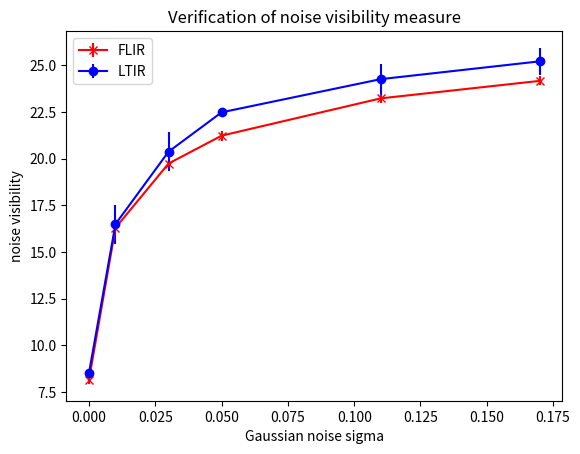

Write the Python code that produced this figure.
# MIT License
#
# Copyright (c) 2020 HENSOLDT
#
# Permission is hereby granted, free of charge, to any person obtaining a copy
# of this software and associated documentation files (the "Software"), to deal
# in the Software without restriction, including without limitation the rights
# to use, copy, modify, merge, publish, distribute, sublicense, and/or sell
# copies of the Software, and to permit persons to whom the Software is
# furnished to do so, subject to the following conditions:
#
# The above copyright notice and this permission notice shall be included in all
# copies or substantial portions of the Software.
#
# THE SOFTWARE IS PROVIDED "AS IS", WITHOUT WARRANTY OF ANY KIND, EXPRESS OR
# IMPLIED, INCLUDING BUT NOT LIMITED TO THE WARRANTIES OF MERCHANTABILITY,
# FITNESS FOR A PARTICULAR PURPOSE AND NONINFRINGEMENT. IN NO EVENT SHALL THE
# AUTHORS OR COPYRIGHT HOLDERS BE LIABLE FOR ANY CLAIM, DAMAGES OR OTHER
# LIABILITY, WHETHER IN AN ACTION OF CONTRACT, TORT OR OTHERWISE, ARISING FROM,
# OUT OF OR IN CONNECTION WITH THE SOFTWARE OR THE USE OR OTHER DEALINGS IN THE
# SOFTWARE.

import matplotlib.pyplot as plt
import numpy as np

x = np.array([0,0.01,0.03,0.05,0.11,0.17])

y_FLIR = np.array([8.152,16.294,19.736,21.23,23.228,24.166])
e_FLIR = np.array([0.2143,0.3702,0.2625,0.2604,0.2450,0.2439])

y_LTIR = np.array([8.5092,16.494,20.372,22.48,24.258,25.212])
e_LTIR = np.array([0.1149,1.0405,1.0474,0.2544,0.8233,0.7177])

plt.errorbar(x, y_FLIR, e_FLIR, linestyle='solid', marker='x', color='red')
plt.errorbar(x, y_LTIR, e_LTIR, linestyle='solid', marker='o', color='blue')

plt.xlabel('Gaussian noise sigma')
plt.ylabel('noise visibility')
plt.legend(['FLIR', 'LTIR'])
plt.title('Verification of noise visibility measure')

plt.show()
